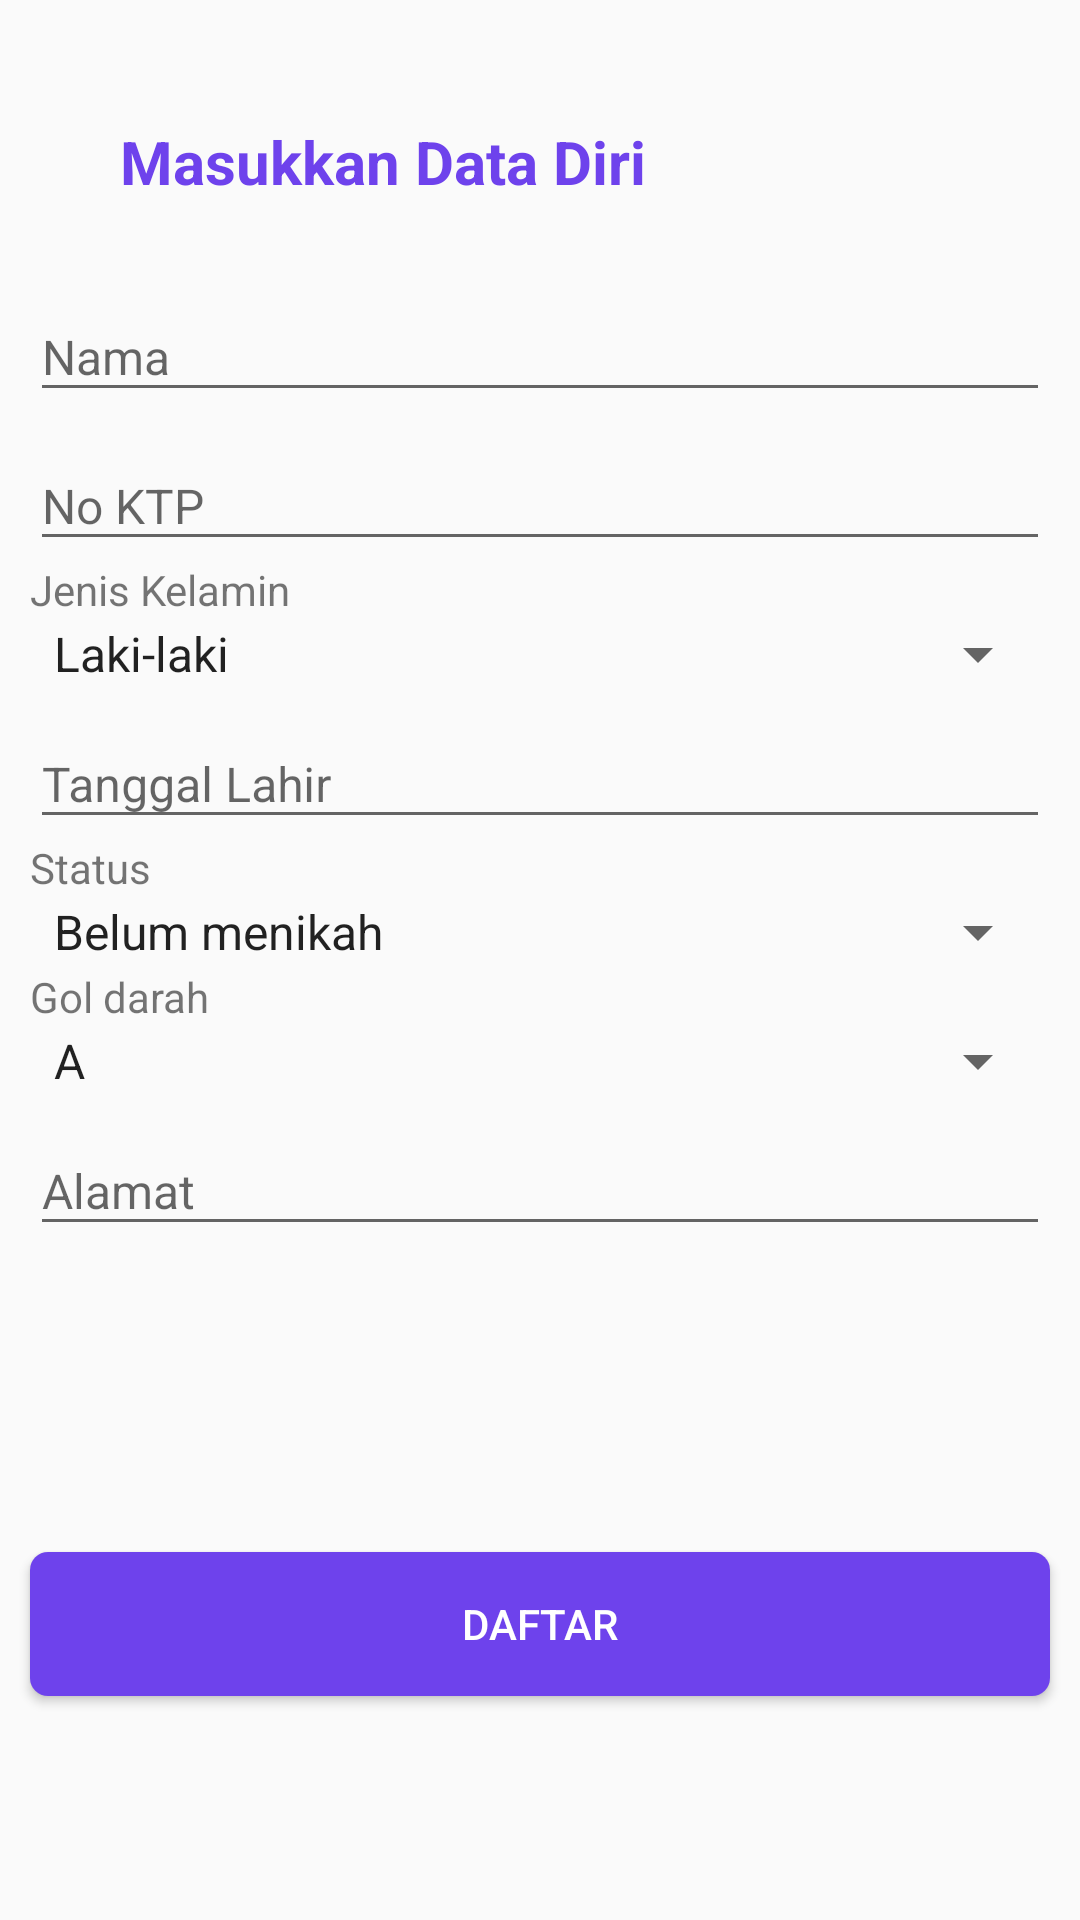

This screen was rendered from an Android layout file. Write that file and the resources it references.
<!-- AndroidManifest.xml: application theme Theme.Design.Light.NoActionBar -->
<!-- res/layout/activity_pendaftaran.xml -->
<?xml version="1.0" encoding="utf-8"?>
<androidx.constraintlayout.widget.ConstraintLayout xmlns:android="http://schemas.android.com/apk/res/android"
    xmlns:app="http://schemas.android.com/apk/res-auto"
    xmlns:tools="http://schemas.android.com/tools"
    android:layout_width="match_parent"
    android:layout_height="match_parent"
    tools:context=".PendaftaranActivity">

    <TextView
        android:id="@+id/TV_PD_input"
        android:layout_width="wrap_content"
        android:layout_height="wrap_content"
        android:layout_marginStart="40dp"
        android:text="Masukkan Data Diri"
        android:textColor="@color/colorButtonPrimary"
        android:textSize="20sp"
        android:textStyle="bold"
        app:layout_constraintBottom_toBottomOf="parent"
        app:layout_constraintStart_toStartOf="parent"
        app:layout_constraintTop_toTopOf="parent"
        app:layout_constraintVertical_bias="0.066" />

    <LinearLayout
        android:id="@+id/linearLayout2"
        android:layout_width="match_parent"
        android:layout_height="wrap_content"
        android:orientation="vertical"
        android:paddingLeft="10dp"
        android:paddingRight="10dp"
        app:layout_constraintBottom_toBottomOf="parent"
        app:layout_constraintTop_toBottomOf="@+id/TV_PD_input"
        app:layout_constraintVertical_bias="0.083"
        tools:layout_editor_absoluteX="16dp">

        <com.google.android.material.textfield.TextInputLayout
            android:layout_width="match_parent"
            android:layout_height="wrap_content">

            <com.google.android.material.textfield.TextInputEditText
                android:id="@+id/ET_PEN_nama"
                android:layout_width="match_parent"
                android:layout_height="wrap_content"
                android:hint="Nama"
                android:inputType="textPersonName"
                android:textSize="16sp" />
        </com.google.android.material.textfield.TextInputLayout>

        <com.google.android.material.textfield.TextInputLayout
            android:layout_width="match_parent"
            android:layout_height="wrap_content">

            <com.google.android.material.textfield.TextInputEditText
                android:id="@+id/ET_PEN_no_ktp"
                android:layout_width="match_parent"
                android:layout_height="wrap_content"
                android:hint="No KTP"
                android:inputType="number"
                android:textSize="16sp" />
        </com.google.android.material.textfield.TextInputLayout>

        <TextView
            android:layout_width="match_parent"
            android:layout_height="wrap_content"
            android:text="Jenis Kelamin"></TextView>

        <Spinner
            android:id="@+id/SP_PEN_jenis_kelamin"
            android:layout_width="match_parent"
            android:layout_height="wrap_content"
            android:entries="@array/jenis_kelamin_array"></Spinner>

        <com.google.android.material.textfield.TextInputLayout
            android:layout_width="match_parent"
            android:layout_height="wrap_content">

            <com.google.android.material.textfield.TextInputEditText
                android:id="@+id/ET_PEN_tgl_lahir"
                android:layout_width="match_parent"
                android:layout_height="wrap_content"
                android:hint="Tanggal Lahir"
                android:inputType="date"
                android:textSize="16sp"
                android:focusable="false"
                android:clickable="true"
                />
        </com.google.android.material.textfield.TextInputLayout>

        <TextView
            android:layout_width="match_parent"
            android:layout_height="wrap_content"
            android:text="Status"></TextView>

        <Spinner
            android:id="@+id/SP_PEN_status"
            android:layout_width="match_parent"
            android:layout_height="wrap_content"
            android:entries="@array/status_menikah_array"></Spinner>

        <TextView
            android:layout_width="match_parent"
            android:layout_height="wrap_content"
            android:text="Gol darah"></TextView>

        <Spinner
            android:id="@+id/SP_PEN_gol_darah"
            android:layout_width="match_parent"
            android:layout_height="wrap_content"

            android:entries="@array/gol_darah_array"></Spinner>

        <com.google.android.material.textfield.TextInputLayout
            android:layout_width="match_parent"
            android:layout_height="wrap_content">

            <com.google.android.material.textfield.TextInputEditText
                android:id="@+id/ET_PEN_alamat"
                android:layout_width="match_parent"
                android:layout_height="wrap_content"
                android:hint="Alamat"
                android:inputType="text"
                android:textSize="16sp" />
        </com.google.android.material.textfield.TextInputLayout>

    </LinearLayout>

    <Button
        android:id="@+id/BT_PEN_ambil"
        android:layout_width="0dp"
        android:layout_height="wrap_content"
        android:layout_marginLeft="10dp"
        android:layout_marginRight="10dp"
        android:background="@drawable/button_primary"
        android:text="Daftar"
        android:textColor="@android:color/background_light"
        app:layout_constraintBottom_toBottomOf="parent"
        app:layout_constraintEnd_toEndOf="parent"
        app:layout_constraintHorizontal_bias="1.0"
        app:layout_constraintStart_toStartOf="parent"
        app:layout_constraintTop_toTopOf="parent"
        app:layout_constraintVertical_bias="0.874" />

    <ProgressBar
        android:id="@+id/PB_PEN_loading"
        style="?android:attr/progressBarStyle"
        android:layout_width="wrap_content"
        android:layout_height="wrap_content"
        android:visibility="invisible"
        app:layout_constraintEnd_toEndOf="parent"
        app:layout_constraintStart_toStartOf="parent"
        app:layout_constraintTop_toTopOf="@+id/BT_PEN_ambil" />

</androidx.constraintlayout.widget.ConstraintLayout>
<!-- resources referenced by this layout -->
<resources>
  <string-array name="gol_darah_array">
          <item>A</item>
          <item>B</item>
          <item>AB</item>
          <item>O</item>
      </string-array>
  <string-array name="jenis_kelamin_array">
          <item>Laki-laki</item>
          <item>Perempuan</item>
      </string-array>
  <string-array name="status_menikah_array">
          <item>Belum menikah</item>
          <item>Menikah</item>
      </string-array>
  <color name="colorButtonPrimary">#6E42EC</color>
  <!-- drawable button_primary (drawable) -->
  <?xml version="1.0" encoding="utf-8"?>
  <shape xmlns:android="http://schemas.android.com/apk/res/android">
      <corners android:radius="6dp"></corners>
      <solid android:color="@color/colorButtonPrimary"></solid>
  </shape>
</resources>
